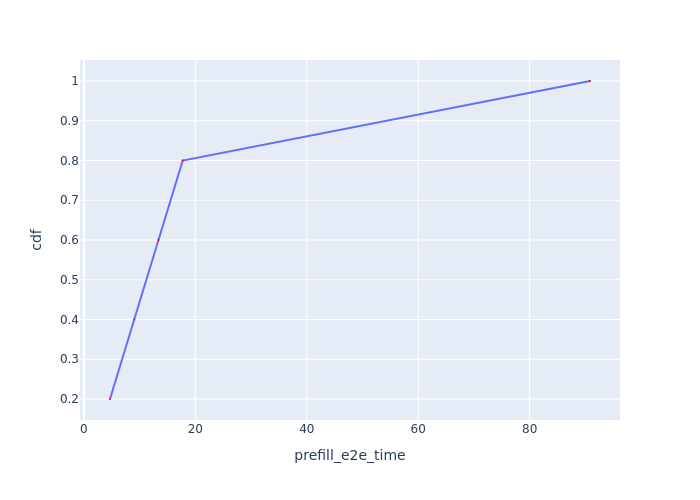

The data file committed next to this chart (first rows):
Request Id, prefill_e2e_time, cdf
0_0, 4.686, 0.2
0_1, 9.028, 0.4
0_2, 13.38, 0.6
0_3, 17.74, 0.8
0_4, 90.82, 1.0
